Photos from the image-classification dataset "dataset" in the GitHub repository UjjwalKumar02/Pokedox. Its 10 classes are: bulbasaur, caterpie, charmander, ekans, pidgey, pikachu, rattata, spearow, squirtle, weedle.

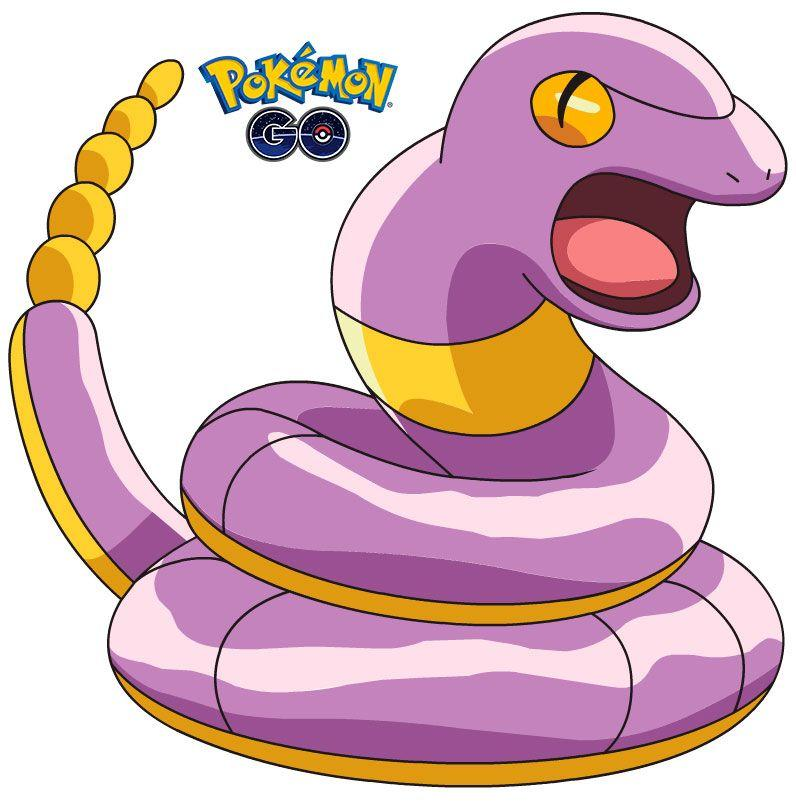
Label: ekans

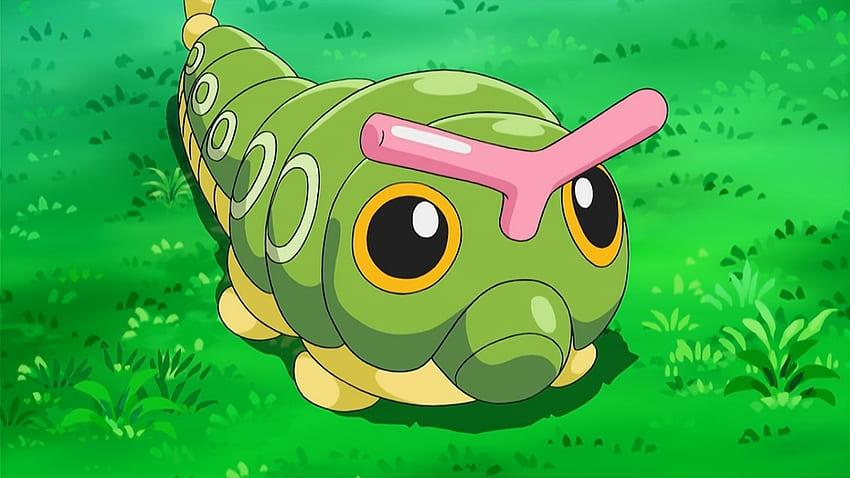
Label: caterpie

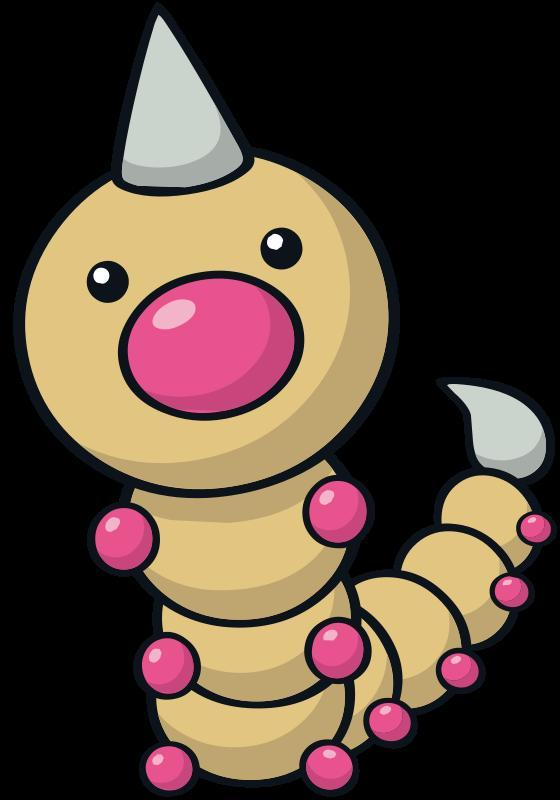
Label: weedle

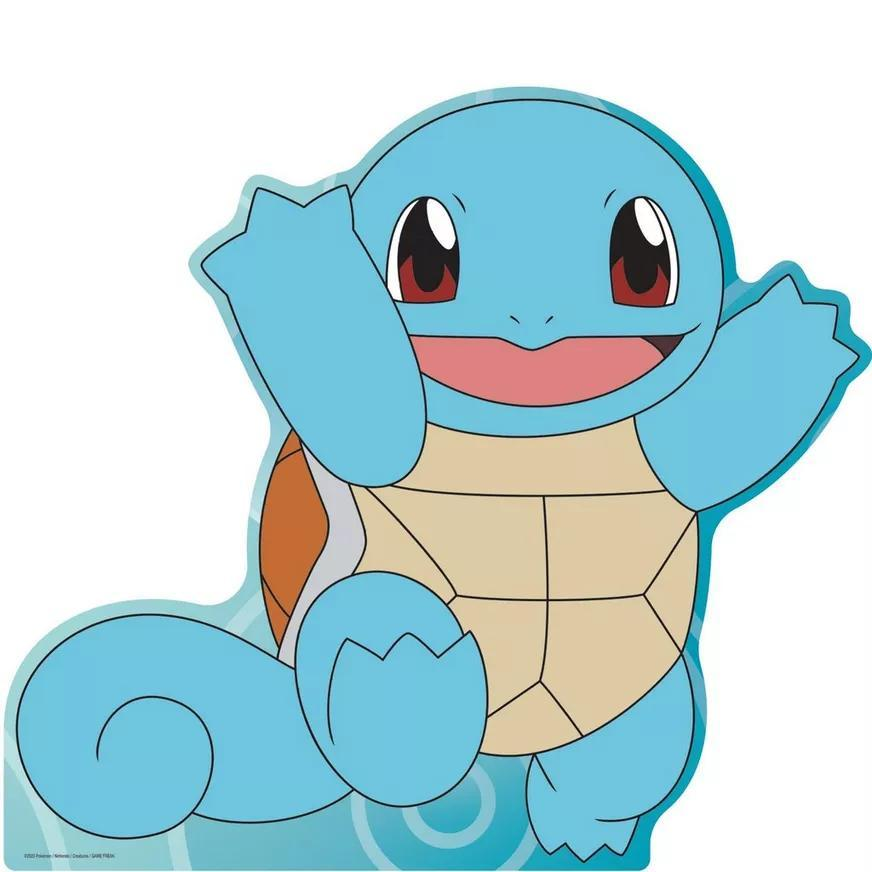
Label: squirtle

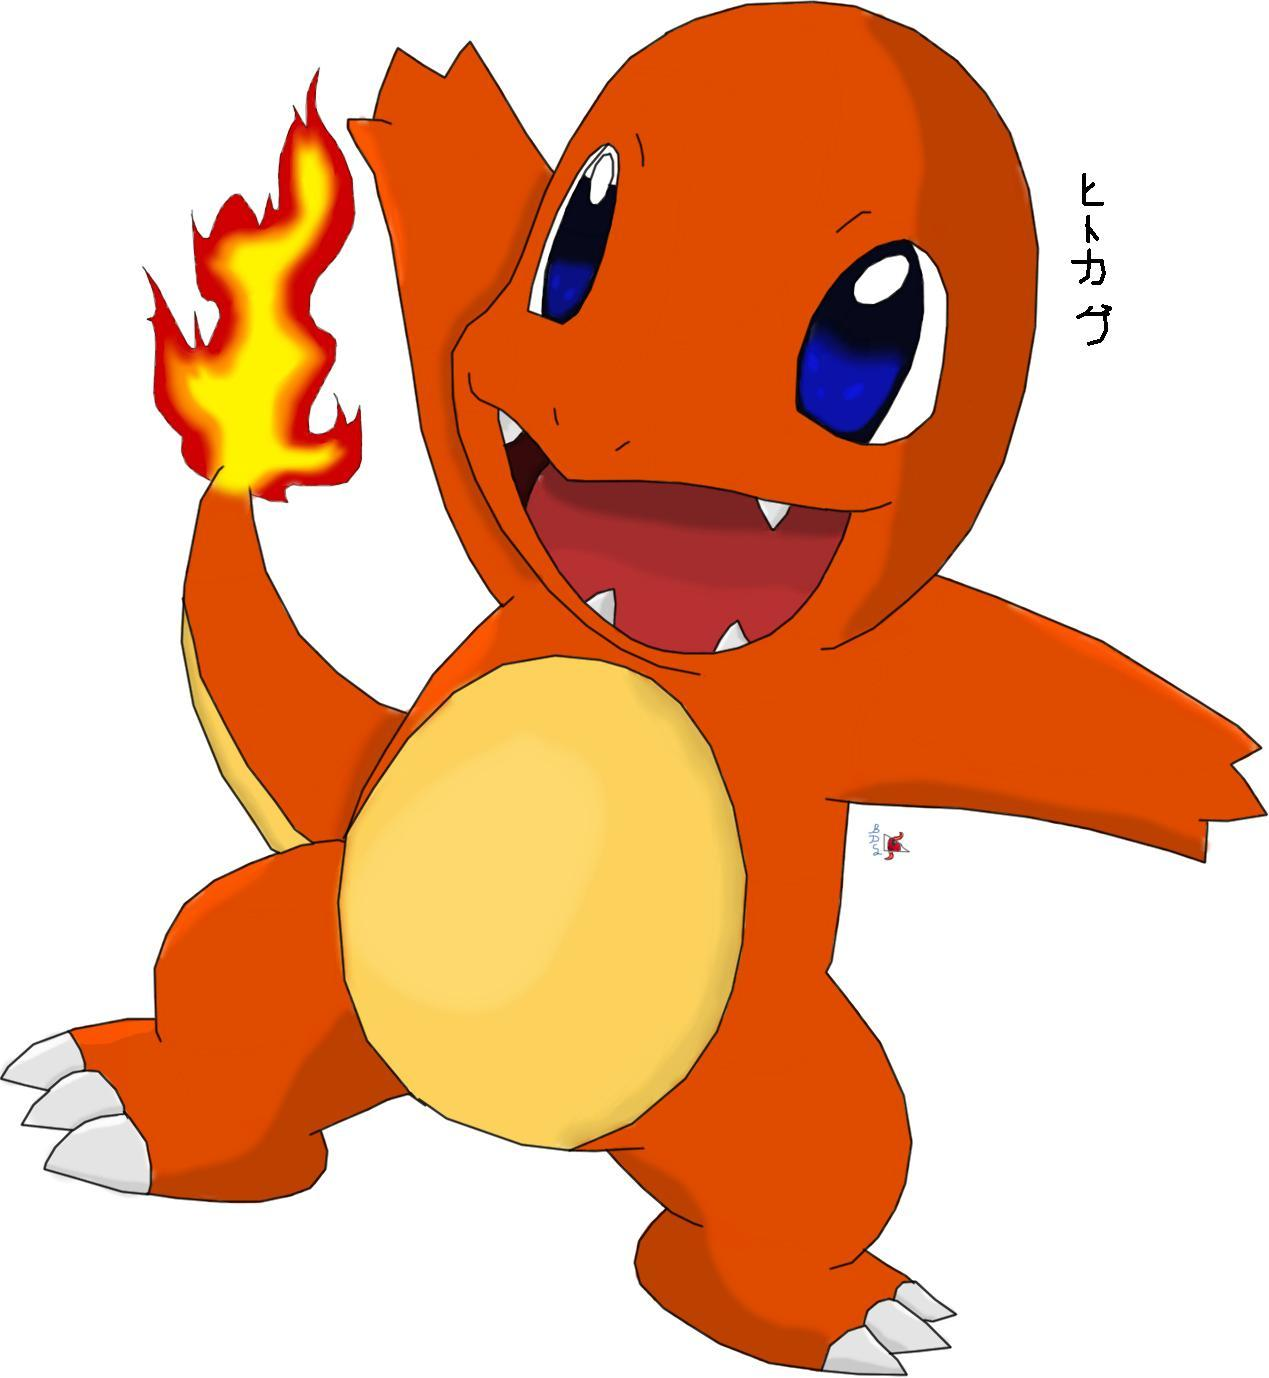
Label: charmander

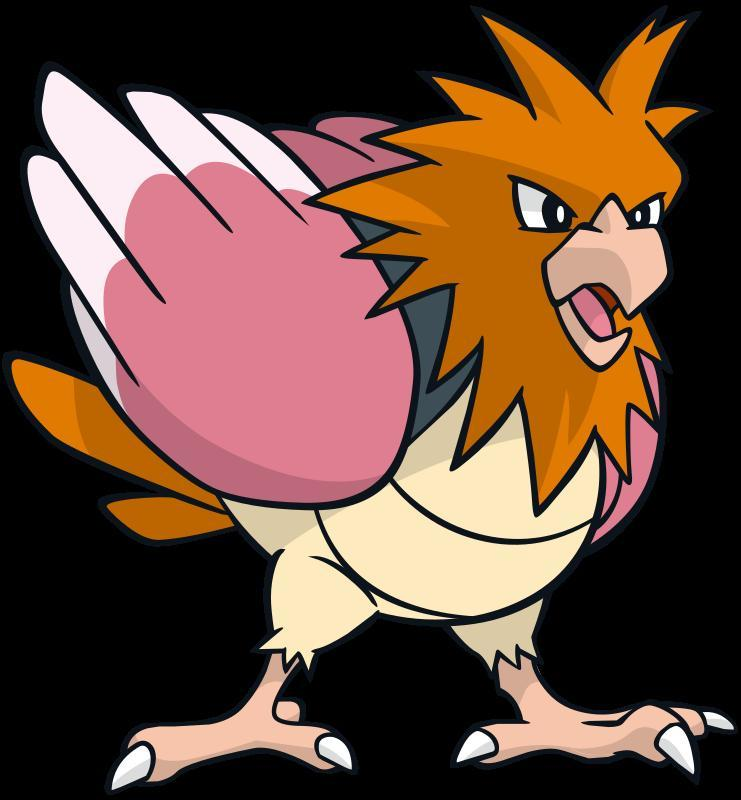
Label: spearow
